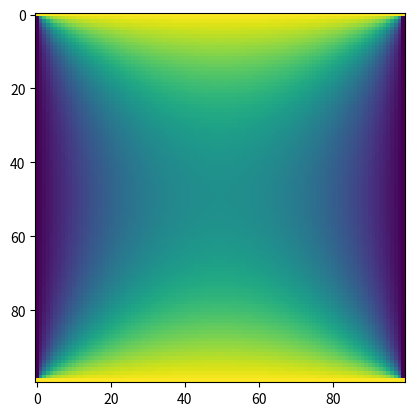

The script that saved this image:
import numpy as np
import matplotlib.pyplot as plt


T=25*np.ones((100,100))
T[:,0]=T[:,-1]=0
T[0,:]=T[-1,:]=50

emin=.001
imax=2048
i=0
while True:
  T0=np.copy(T)
  T[1:-1,1:-1]=(T[2:,1:-1]+T[:-2,1:-1]+T[1:-1,2:]+T[1:-1,:-2])/4
  i+=1
  if i > imax:
    print('Osiągnięto maksymalną liczba iteracji, dokładność:', e)
    break
  e=np.max(abs(T-T0))
  if e < emin:
    print('Osiągnięto pożądaną dokładność, liczba iteracji:', i)
    break

plt.imshow(T)
plt.show()
